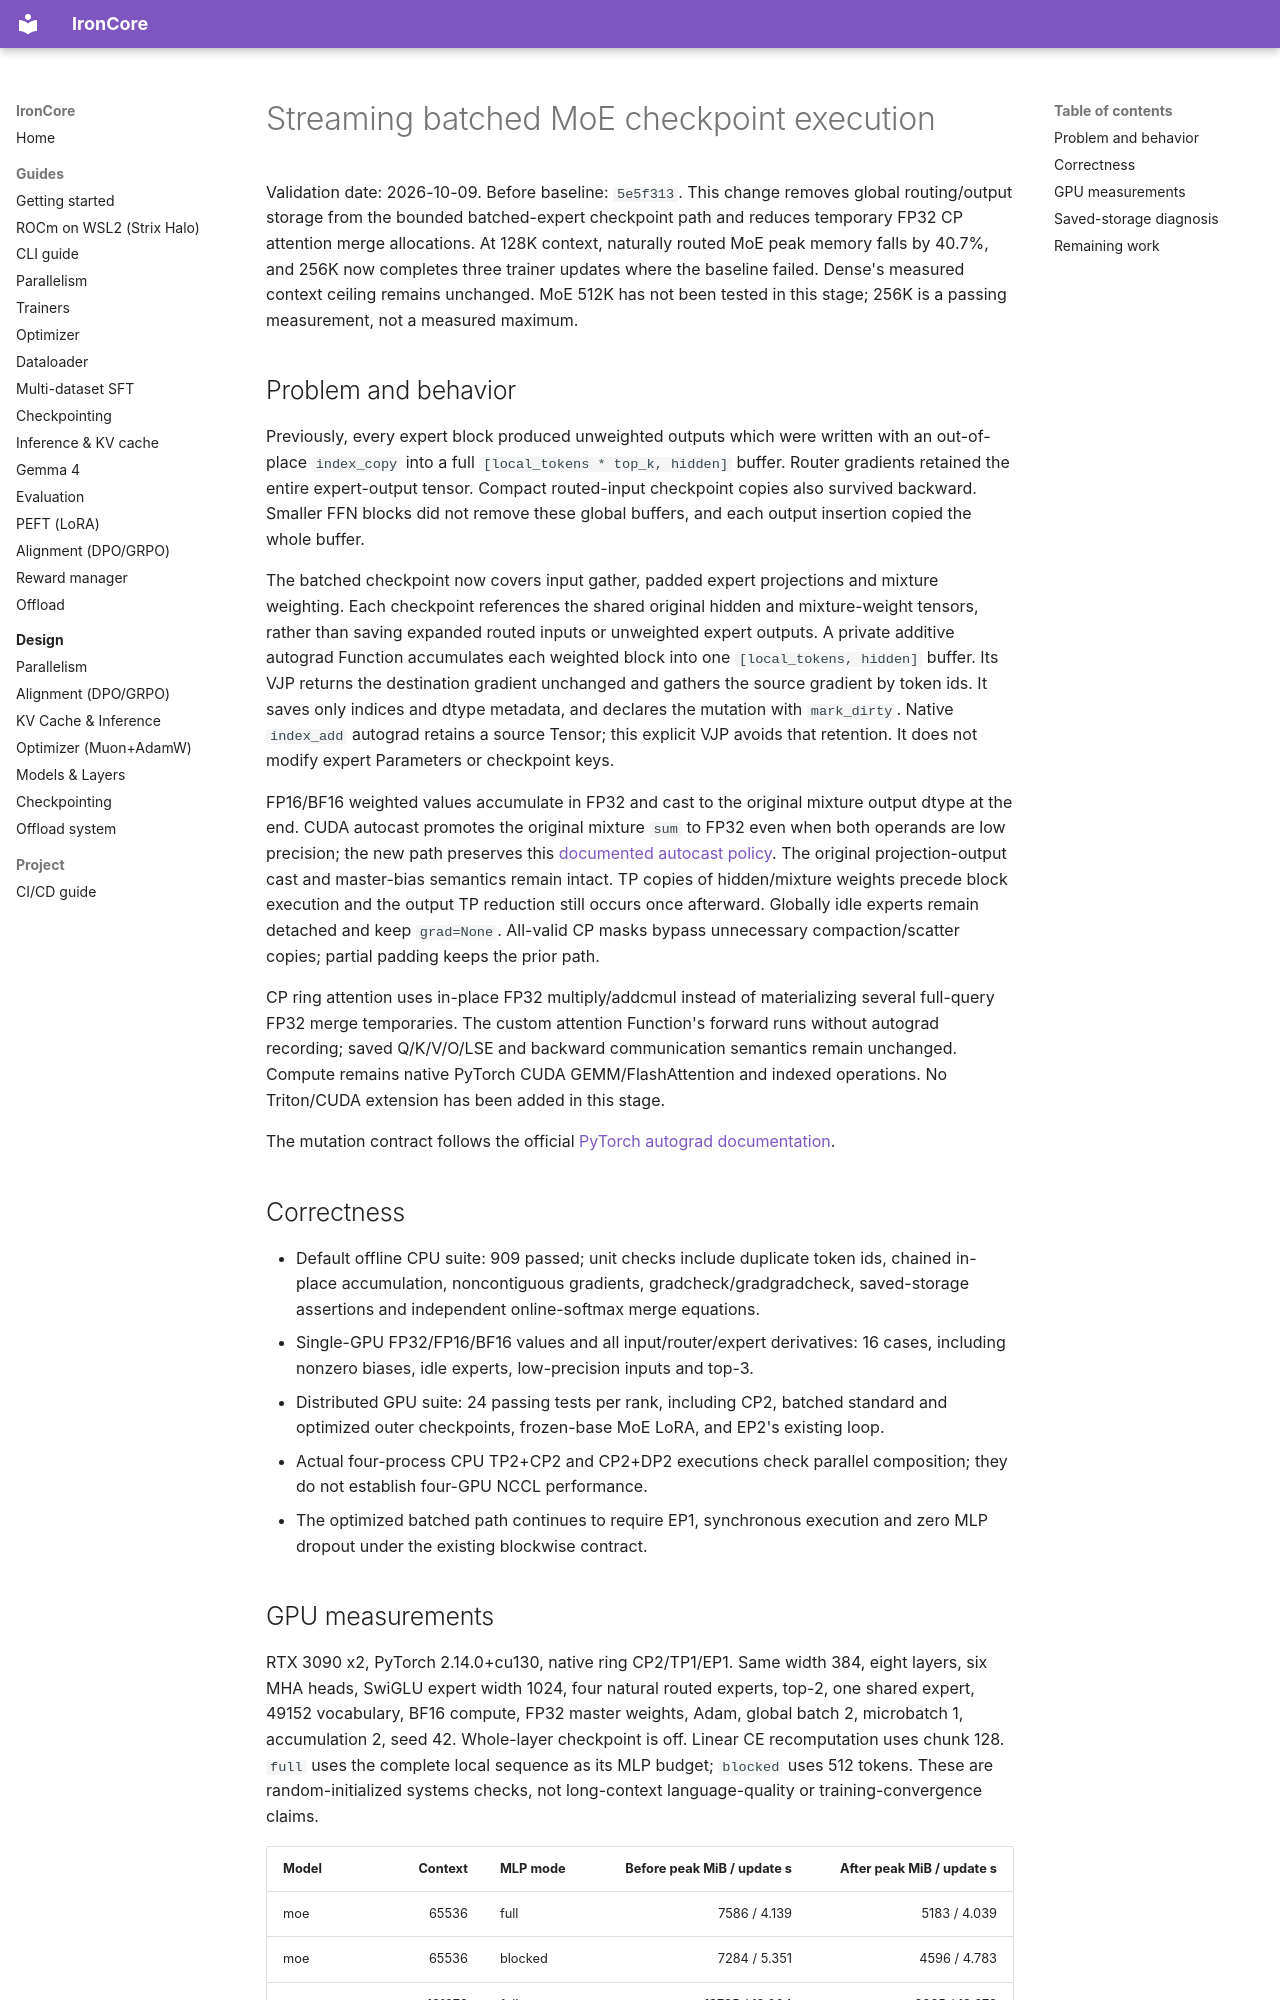

repository: haanjack/ironcore · page: experiments/streaming_moe_validation/index.html · generator: mkdocs

# Streaming batched MoE checkpoint execution

Validation date: 2026-10-09. Before baseline: `5e5f313`.
This change removes global routing/output storage from the bounded batched-expert
checkpoint path and reduces temporary FP32 CP attention merge allocations.
At 128K context, naturally routed MoE peak memory falls by 40.7%, and 256K now
completes three trainer updates where the baseline failed. Dense's measured
context ceiling remains unchanged. MoE 512K has not been tested in this stage;
256K is a passing measurement, not a measured maximum.

## Problem and behavior

Previously, every expert block produced unweighted outputs which were written
with an out-of-place `index_copy` into a full `[local_tokens * top_k, hidden]`
buffer. Router gradients retained the entire expert-output tensor. Compact
routed-input checkpoint copies also survived backward. Smaller FFN blocks did
not remove these global buffers, and each output insertion copied the whole buffer.

The batched checkpoint now covers input gather, padded expert projections and
mixture weighting. Each checkpoint references the shared original hidden and
mixture-weight tensors, rather than saving expanded routed inputs or unweighted
expert outputs. A private additive autograd Function accumulates each weighted
block into one `[local_tokens, hidden]` buffer. Its VJP returns the destination
gradient unchanged and gathers the source gradient by token ids. It saves only
indices and dtype metadata, and declares the mutation with `mark_dirty`.
Native `index_add` autograd retains a source Tensor; this explicit VJP avoids that
retention. It does not modify expert Parameters or checkpoint keys.

FP16/BF16 weighted values accumulate in FP32 and cast to the original mixture
output dtype at the end. CUDA autocast promotes the original mixture `sum` to
FP32 even when both operands are low precision; the new path preserves this
[documented autocast policy](https://docs.pytorch.org/docs/2.14/amp.html).
The original projection-output cast and master-bias
semantics remain intact. TP copies of hidden/mixture weights precede block
execution and the output TP reduction still occurs once afterward. Globally
idle experts remain detached and keep `grad=None`. All-valid CP masks bypass
unnecessary compaction/scatter copies; partial padding keeps the prior path.

CP ring attention uses in-place FP32 multiply/addcmul instead of materializing
several full-query FP32 merge temporaries. The custom attention Function's forward
runs without autograd recording; saved Q/K/V/O/LSE and backward communication
semantics remain unchanged. Compute remains native PyTorch CUDA GEMM/FlashAttention
and indexed operations. No Triton/CUDA extension has been added in this stage.

The mutation contract follows the official
[PyTorch autograd documentation](https://docs.pytorch.org/docs/2.14/generated/torch.autograd.function.FunctionCtx.mark_dirty.html).

## Correctness

- Default offline CPU suite: 909 passed; unit checks include duplicate token ids,
  chained in-place accumulation, noncontiguous gradients, gradcheck/gradgradcheck,
  saved-storage assertions and independent online-softmax merge equations.
- Single-GPU FP32/FP16/BF16 values and all input/router/expert derivatives: 16 cases,
  including nonzero biases, idle experts, low-precision inputs and top-3.
- Distributed GPU suite: 24 passing tests per rank, including CP2, batched standard
  and optimized outer checkpoints, frozen-base MoE LoRA, and EP2's existing loop.
- Actual four-process CPU TP2+CP2 and CP2+DP2 executions check parallel composition;
  they do not establish four-GPU NCCL performance.
- The optimized batched path continues to require EP1, synchronous execution and
  zero MLP dropout under the existing blockwise contract.
